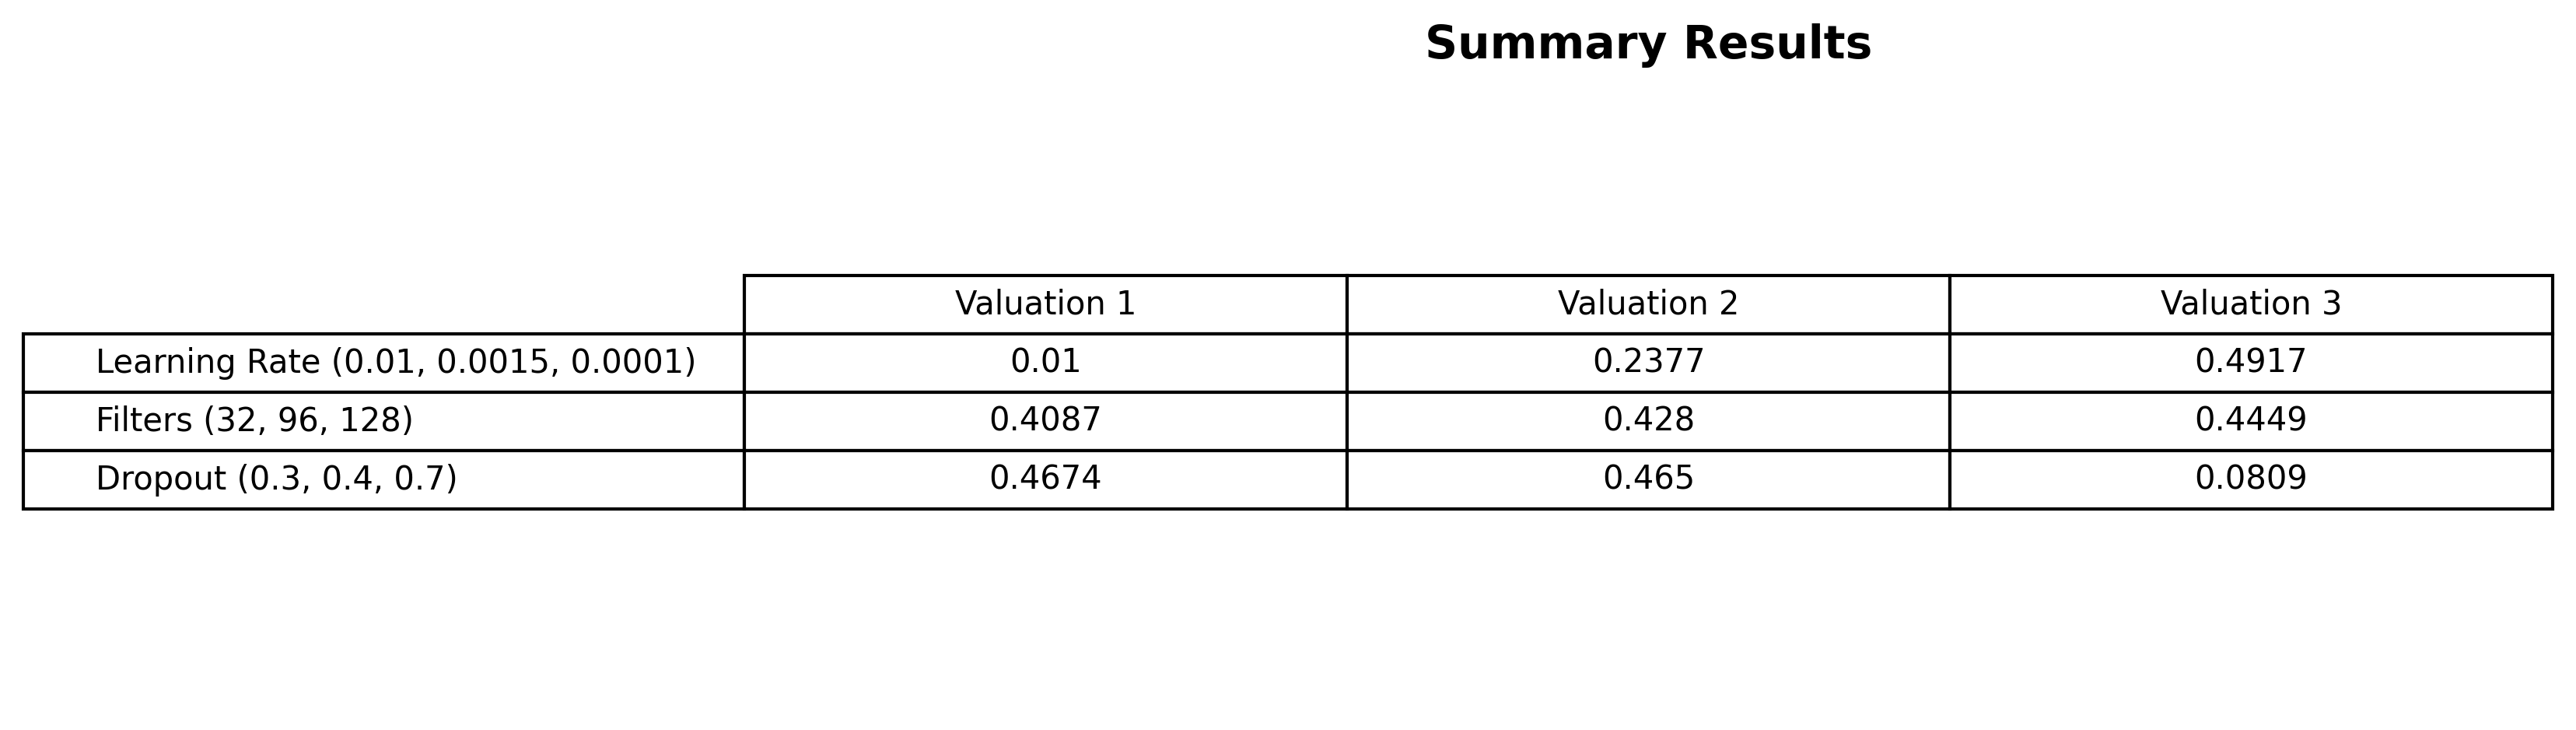

Data behind this chart, as committed beside it:
, Valuation 1, Valuation 2, Valuation 3
Learning Rate (0.01, 0.0015, 0.0001), 0.01, 0.2377, 0.4917
Filters (32, 96, 128), 0.4087, 0.428, 0.4449
Dropout (0.3, 0.4, 0.7), 0.4674, 0.465, 0.0809
